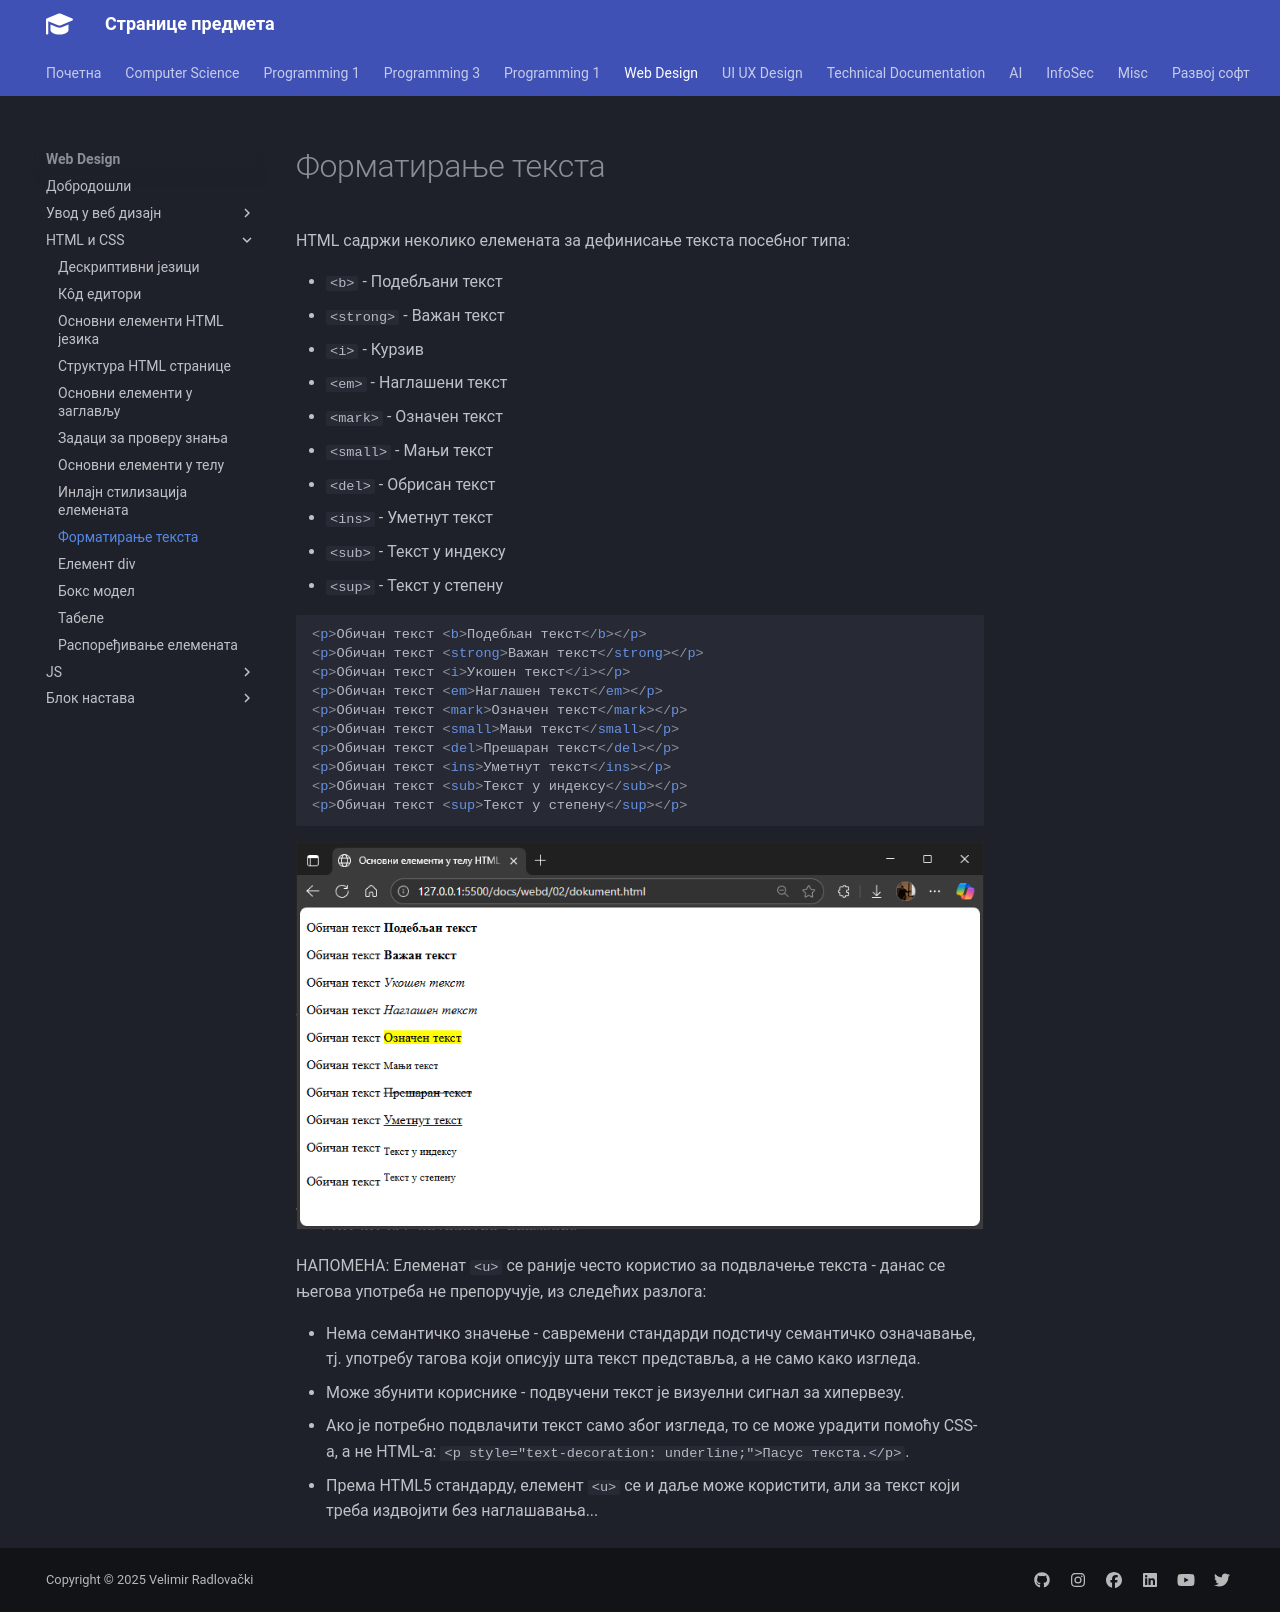

repository: radlovacki/lessons · page: webd/02/09_formatiranje/index.html · generator: mkdocs

# Форматирање текста

HTML садржи неколико елемената за дефинисање текста посебног типа:

* `<b>` - Подебљани текст
* `<strong>` - Важан текст
* `<i>` - Курзив
* `<em>` - Наглашени текст
* `<mark>` - Означен текст
* `<small>` - Мањи текст
* `<del>` - Обрисан текст
* `<ins>` - Уметнут текст
* `<sub>` - Текст у индексу
* `<sup>` - Текст у степену

```html
<p>Обичан текст <b>Подебљан текст</b></p>
<p>Обичан текст <strong>Важан текст</strong></p>
<p>Обичан текст <i>Укошен текст</i></p>
<p>Обичан текст <em>Наглашен текст</em></p>
<p>Обичан текст <mark>Означен текст</mark></p>
<p>Обичан текст <small>Мањи текст</small></p>
<p>Обичан текст <del>Прешаран текст</del></p>
<p>Обичан текст <ins>Уметнут текст</ins></p>
<p>Обичан текст <sub>Текст у индексу</sub></p>
<p>Обичан текст <sup>Текст у степену</sup></p>
```

![Форматирање текста](./images/format.png)

НАПОМЕНА: Елеменат `<u>` се раније често користио за подвлачење текста - данас
се његова употреба не препоручује, из следећих разлога:

* Нема семантичко значење - савремени стандарди подстичу семантичко означавање,
тј. употребу тагова који описују шта текст представља, а не само како изгледа.
* Може збунити кориснике - подвучени текст је визуелни сигнал за хипервезу.
* Ако је потребно подвлачити текст само због изгледа, то се може урадити помоћу
CSS-а, а не HTML-а: `<p style="text-decoration: underline;">Пасус текста.</p>`.
* Према HTML5 стандарду, елемент `<u>` се и даље може користити, али за текст
који треба издвојити без наглашавања...
